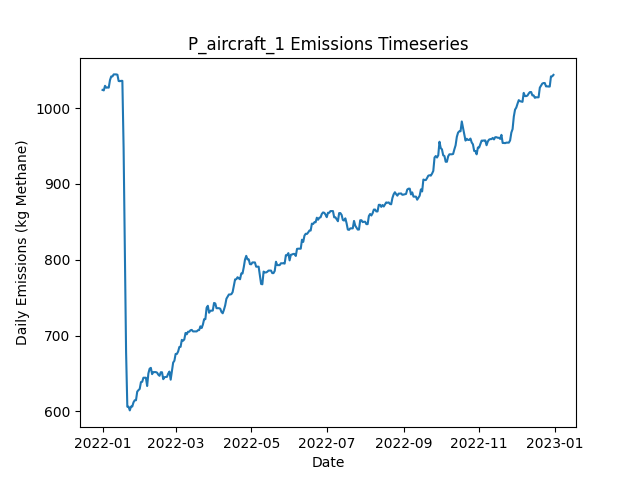

Values plotted in this chart, from the file beside it:
Date, Daily Emissions (Kg Methane), Daily Mitigable Emissions (Kg Methane), Daily Non-Mitigable Emissions (Kg Methan…, Daily Cost ($), Active Leaks, New Leaks, Leaks Repaired, Leaks Naturally Repaired, Leaks Tagged, Daily Repair Cost ($), Daily Natural Repair Cost ($), aircraft Deployment Cost ($), aircraft Sites flagged for Follow-Up, aircraft Leaks tagged for repair, aircraft Sites Visited, aircraft Travel Time (Minutes), aircraft Survey Time (Minutes), OGI_FU Deployment Cost ($), OGI_FU Sites flagged for Follow-Up, OGI_FU Leaks tagged for repair, OGI_FU Sites Visited, OGI_FU Travel Time (Minutes), OGI_FU Survey Time (Minutes)
2022-01-01, 1024, 705.4, 318.6, 250, 384, 387, 0, 2, 0.00000, 0.00000, 400, 250, 0, , 10, 20, 10, 0.00000, , 0, 0, 0, 0
2022-01-02, 1023, 705.4, 317.9, 0.00000, 383, 0, 0, 0, 0.00000, 0.00000, 0.00000, 0.00000, 0, , 0, 0, 0, 0.00000, , 0, 0, 0, 0
2022-01-03, 1029, 705.2, 324.2, 1000, 382, 1, 0, 1, 32, 0.00000, 200, 0.00000, 10, , 0, 0, 0, 1000, , 32, 3, 120, 360
2022-01-04, 1027, 702.7, 324.2, 1000, 382, 1, 0, 1, 47, 0.00000, 200, 0.00000, 0, , 0, 0, 0, 1000, , 47, 3, 120, 360
2022-01-05, 1027, 703, 324.2, 1000, 383, 1, 0, 0, 44, 0.00000, 0.00000, 0.00000, 0, , 0, 0, 0, 1000, , 44, 3, 120, 360
2022-01-06, 1027, 704.1, 322.9, 500, 383, 2, 0, 1, 18, 0.00000, 200, 0.00000, 0, , 0, 0, 0, 500, , 18, 1, 30, 120
2022-01-07, 1037, 706.8, 330.1, 0.00000, 385, 3, 0, 0, 0.00000, 0.00000, 0.00000, 0.00000, 0, , 0, 0, 0, 0.00000, , 0, 0, 0, 0
2022-01-08, 1042, 711.7, 330.1, 0.00000, 386, 2, 0, 1, 0.00000, 0.00000, 200, 0.00000, 0, , 0, 0, 0, 0.00000, , 0, 0, 0, 0
2022-01-09, 1042, 711.7, 330.1, 0.00000, 386, 0, 0, 0, 0.00000, 0.00000, 0.00000, 0.00000, 0, , 0, 0, 0, 0.00000, , 0, 0, 0, 0
2022-01-10, 1044, 714.4, 330.1, 0.00000, 387, 1, 0, 0, 0.00000, 0.00000, 0.00000, 0.00000, 0, , 0, 0, 0, 0.00000, , 0, 0, 0, 0
2022-01-11, 1044, 714.4, 330.1, 0.00000, 387, 0, 0, 0, 0.00000, 0.00000, 0.00000, 0.00000, 0, , 0, 0, 0, 0.00000, , 0, 0, 0, 0
2022-01-12, 1044, 714.4, 330.1, 0.00000, 387, 0, 0, 0, 0.00000, 0.00000, 0.00000, 0.00000, 0, , 0, 0, 0, 0.00000, , 0, 0, 0, 0
2022-01-13, 1044, 713.9, 330.1, 0.00000, 386, 0, 0, 1, 0.00000, 0.00000, 200, 0.00000, 0, , 0, 0, 0, 0.00000, , 0, 0, 0, 0
2022-01-14, 1036, 713.9, 321.8, 0.00000, 385, 0, 0, 0, 0.00000, 0.00000, 0.00000, 0.00000, 0, , 0, 0, 0, 0.00000, , 0, 0, 0, 0
2022-01-15, 1036, 713.9, 321.6, 0.00000, 384, 0, 0, 0, 0.00000, 0.00000, 0.00000, 0.00000, 0, , 0, 0, 0, 0.00000, , 0, 0, 0, 0
2022-01-16, 1036, 713.9, 322.1, 0.00000, 385, 1, 0, 0, 0.00000, 0.00000, 0.00000, 0.00000, 0, , 0, 0, 0, 0.00000, , 0, 0, 0, 0
2022-01-17, 1036, 713.9, 322.1, 0.00000, 385, 0, 0, 0, 0.00000, 0.00000, 0.00000, 0.00000, 0, , 0, 0, 0, 0.00000, , 0, 0, 0, 0
2022-01-18, 947.5, 633.7, 313.8, 5400, 357, 0, 27, 0, 0.00000, 5400, 0.00000, 0.00000, 0, , 0, 0, 0, 0.00000, , 0, 0, 0, 0
2022-01-19, 813.7, 499.9, 313.8, 8400, 315, 0, 42, 0, 0.00000, 8400, 0.00000, 0.00000, 0, , 0, 0, 0, 0.00000, , 0, 0, 0, 0
2022-01-20, 678.5, 365.3, 313.1, 8200, 273, 0, 41, 0, 0.00000, 8200, 0.00000, 0.00000, 0, , 0, 0, 0, 0.00000, , 0, 0, 0, 0
2022-01-21, 606.3, 293.2, 313.1, 3000, 257, 0, 15, 1, 0.00000, 3000, 200, 0.00000, 0, , 0, 0, 0, 0.00000, , 0, 0, 0, 0
2022-01-22, 606.3, 292.9, 313.4, 0.00000, 257, 1, 0, 1, 0.00000, 0.00000, 200, 0.00000, 0, , 0, 0, 0, 0.00000, , 0, 0, 0, 0
2022-01-23, 601.4, 290, 311.4, 0.00000, 254, 0, 0, 2, 0.00000, 0.00000, 400, 0.00000, 0, , 0, 0, 0, 0.00000, , 0, 0, 0, 0
2022-01-24, 606.5, 293.2, 313.4, 0.00000, 257, 3, 0, 0, 0.00000, 0.00000, 0.00000, 0.00000, 0, , 0, 0, 0, 0.00000, , 0, 0, 0, 0
2022-01-25, 606.5, 293.2, 313.4, 0.00000, 257, 0, 0, 0, 0.00000, 0.00000, 0.00000, 0.00000, 0, , 0, 0, 0, 0.00000, , 0, 0, 0, 0
2022-01-26, 612.1, 298.8, 313.4, 0.00000, 257, 2, 0, 1, 0.00000, 0.00000, 200, 0.00000, 0, , 0, 0, 0, 0.00000, , 0, 0, 0, 0
2022-01-27, 614.8, 301.4, 313.4, 0.00000, 258, 2, 0, 1, 0.00000, 0.00000, 200, 0.00000, 0, , 0, 0, 0, 0.00000, , 0, 0, 0, 0
2022-01-28, 614.8, 301.4, 313.4, 0.00000, 258, 0, 0, 0, 0.00000, 0.00000, 0.00000, 0.00000, 0, , 0, 0, 0, 0.00000, , 0, 0, 0, 0
2022-01-29, 626.2, 312.8, 313.4, 0.00000, 260, 3, 0, 1, 0.00000, 0.00000, 200, 0.00000, 0, , 0, 0, 0, 0.00000, , 0, 0, 0, 0
2022-01-30, 628.2, 312.6, 315.5, 0.00000, 260, 2, 0, 1, 0.00000, 0.00000, 200, 0.00000, 0, , 0, 0, 0, 0.00000, , 0, 0, 0, 0
2022-01-31, 629.7, 314.2, 315.5, 0.00000, 261, 1, 0, 0, 0.00000, 0.00000, 0.00000, 0.00000, 0, , 0, 0, 0, 0.00000, , 0, 0, 0, 0
2022-02-01, 638.7, 325.1, 313.6, 0.00000, 262, 2, 0, 0, 0.00000, 0.00000, 0.00000, 0.00000, 0, , 0, 0, 0, 0.00000, , 0, 0, 0, 0
2022-02-02, 639.1, 325.1, 314, 0.00000, 263, 1, 0, 0, 0.00000, 0.00000, 0.00000, 0.00000, 0, , 0, 0, 0, 0.00000, , 0, 0, 0, 0
2022-02-03, 644.5, 330.5, 314, 0.00000, 265, 2, 0, 0, 0.00000, 0.00000, 0.00000, 0.00000, 0, , 0, 0, 0, 0.00000, , 0, 0, 0, 0
2022-02-04, 644.5, 330.5, 314, 0.00000, 265, 0, 0, 0, 0.00000, 0.00000, 0.00000, 0.00000, 0, , 0, 0, 0, 0.00000, , 0, 0, 0, 0
2022-02-05, 644.5, 330.5, 314, 0.00000, 265, 0, 0, 0, 0.00000, 0.00000, 0.00000, 0.00000, 0, , 0, 0, 0, 0.00000, , 0, 0, 0, 0
2022-02-06, 633.6, 330.5, 303.1, 0.00000, 263, 0, 0, 0, 0.00000, 0.00000, 0.00000, 0.00000, 0, , 0, 0, 0, 0.00000, , 0, 0, 0, 0
2022-02-07, 650.1, 338.7, 311.4, 0.00000, 265, 2, 0, 0, 0.00000, 0.00000, 0.00000, 0.00000, 0, , 0, 0, 0, 0.00000, , 0, 0, 0, 0
2022-02-08, 656.4, 344.6, 311.8, 0.00000, 266, 2, 0, 1, 0.00000, 0.00000, 200, 0.00000, 0, , 0, 0, 0, 0.00000, , 0, 0, 0, 0
2022-02-09, 657.5, 346.3, 311.2, 0.00000, 265, 1, 0, 1, 0.00000, 0.00000, 200, 0.00000, 0, , 0, 0, 0, 0.00000, , 0, 0, 0, 0
2022-02-10, 649.2, 346.3, 302.9, 0.00000, 264, 0, 0, 0, 0.00000, 0.00000, 0.00000, 0.00000, 0, , 0, 0, 0, 0.00000, , 0, 0, 0, 0
2022-02-11, 651.9, 349, 302.9, 0.00000, 265, 1, 0, 0, 0.00000, 0.00000, 0.00000, 0.00000, 0, , 0, 0, 0, 0.00000, , 0, 0, 0, 0
2022-02-12, 651.9, 349, 302.9, 0.00000, 265, 0, 0, 0, 0.00000, 0.00000, 0.00000, 0.00000, 0, , 0, 0, 0, 0.00000, , 0, 0, 0, 0
2022-02-13, 651.9, 349, 302.9, 0.00000, 265, 0, 0, 0, 0.00000, 0.00000, 0.00000, 0.00000, 0, , 0, 0, 0, 0.00000, , 0, 0, 0, 0
2022-02-14, 651.2, 349, 302.2, 0.00000, 263, 0, 0, 0, 0.00000, 0.00000, 0.00000, 0.00000, 0, , 0, 0, 0, 0.00000, , 0, 0, 0, 0
2022-02-15, 648.6, 346.3, 302.2, 0.00000, 262, 0, 0, 1, 0.00000, 0.00000, 200, 0.00000, 0, , 0, 0, 0, 0.00000, , 0, 0, 0, 0
2022-02-16, 647, 347.5, 299.6, 0.00000, 260, 1, 0, 1, 0.00000, 0.00000, 200, 0.00000, 0, , 0, 0, 0, 0.00000, , 0, 0, 0, 0
2022-02-17, 651.7, 352.2, 299.6, 0.00000, 262, 2, 0, 0, 0.00000, 0.00000, 0.00000, 0.00000, 0, , 0, 0, 0, 0.00000, , 0, 0, 0, 0
2022-02-18, 651.7, 352.2, 299.6, 0.00000, 262, 0, 0, 0, 0.00000, 0.00000, 0.00000, 0.00000, 0, , 0, 0, 0, 0.00000, , 0, 0, 0, 0
2022-02-19, 642.6, 343.7, 298.9, 0.00000, 260, 1, 0, 2, 0.00000, 0.00000, 400, 0.00000, 0, , 0, 0, 0, 0.00000, , 0, 0, 0, 0
2022-02-20, 645.2, 346.3, 298.9, 0.00000, 261, 1, 0, 0, 0.00000, 0.00000, 0.00000, 0.00000, 0, , 0, 0, 0, 0.00000, , 0, 0, 0, 0
2022-02-21, 645.5, 346.3, 299.1, 0.00000, 262, 1, 0, 0, 0.00000, 0.00000, 0.00000, 0.00000, 0, , 0, 0, 0, 0.00000, , 0, 0, 0, 0
2022-02-22, 645.7, 346.6, 299.1, 0.00000, 263, 1, 0, 0, 0.00000, 0.00000, 0.00000, 0.00000, 0, , 0, 0, 0, 0.00000, , 0, 0, 0, 0
2022-02-23, 649.9, 350.8, 299.1, 0.00000, 265, 2, 0, 0, 0.00000, 0.00000, 0.00000, 0.00000, 0, , 0, 0, 0, 0.00000, , 0, 0, 0, 0
2022-02-24, 652.6, 353.5, 299.1, 0.00000, 266, 1, 0, 0, 0.00000, 0.00000, 0.00000, 0.00000, 0, , 0, 0, 0, 0.00000, , 0, 0, 0, 0
2022-02-25, 641.9, 353.7, 288.2, 0.00000, 265, 1, 0, 0, 0.00000, 0.00000, 0.00000, 0.00000, 0, , 0, 0, 0, 0.00000, , 0, 0, 0, 0
2022-02-26, 653.3, 365.1, 288.2, 0.00000, 268, 3, 0, 0, 0.00000, 0.00000, 0.00000, 0.00000, 0, , 0, 0, 0, 0.00000, , 0, 0, 0, 0
2022-02-27, 664.5, 365.6, 298.9, 0.00000, 272, 4, 0, 0, 0.00000, 0.00000, 0.00000, 0.00000, 0, , 0, 0, 0, 0.00000, , 0, 0, 0, 0
2022-02-28, 666.9, 368.2, 298.7, 0.00000, 272, 1, 0, 0, 0.00000, 0.00000, 0.00000, 0.00000, 0, , 0, 0, 0, 0.00000, , 0, 0, 0, 0
2022-03-01, 675.9, 368.2, 307.6, 0.00000, 273, 1, 0, 0, 0.00000, 0.00000, 0.00000, 0.00000, 0, , 0, 0, 0, 0.00000, , 0, 0, 0, 0
... 305 more rows
